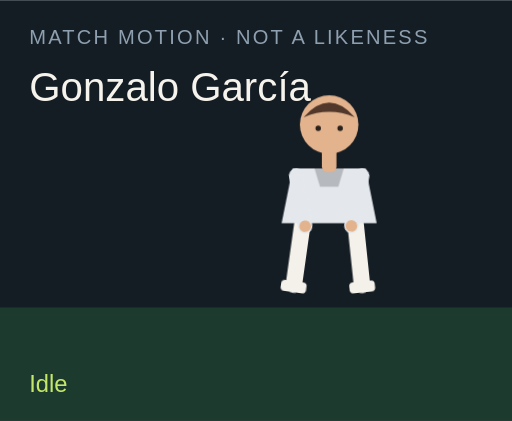
t = 0.00 s
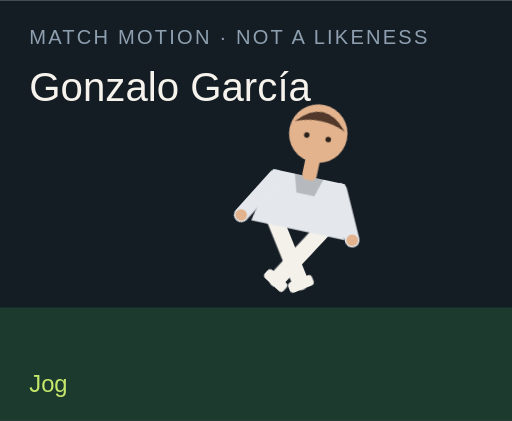
t = 1.50 s
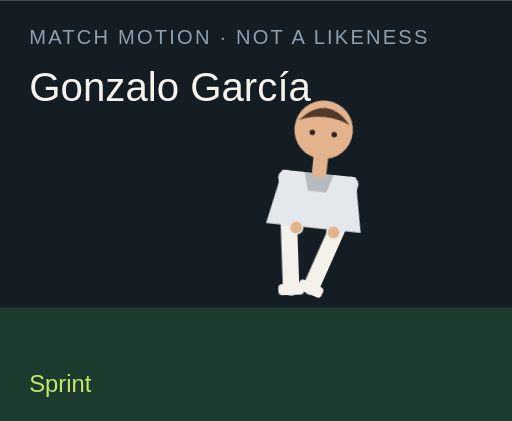
t = 3.00 s
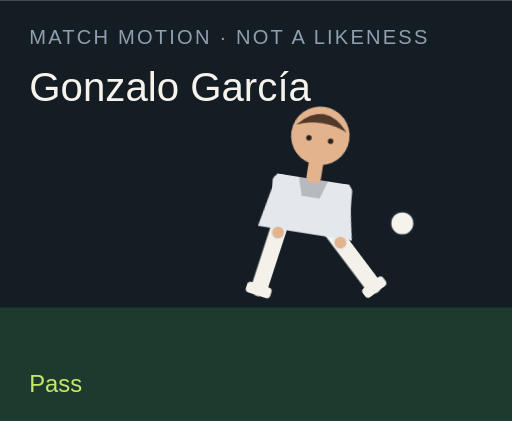
t = 4.50 s
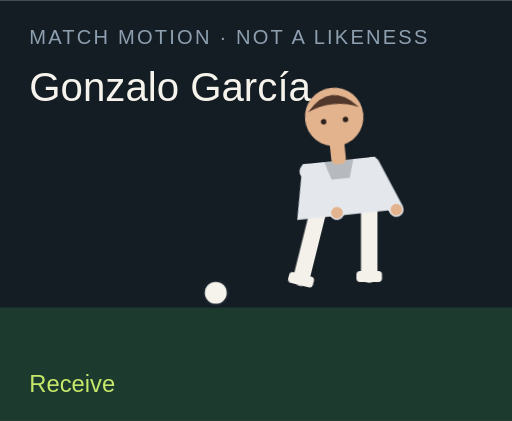
t = 6.00 s
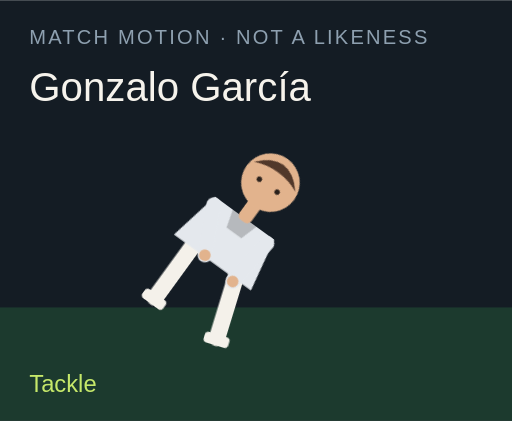
t = 7.50 s

The animated SVG that drew these frames (rendered in a browser with its animation timeline set to each time). Animation: 18 CSS @keyframes rules; one cycle of 9.00 s, repeats indefinitely.

<?xml version="1.0" encoding="UTF-8"?>
<svg xmlns="http://www.w3.org/2000/svg" viewBox="0 0 280 230" role="img">
  <style>@media (prefers-reduced-motion: reduce){animate,animateTransform{display:none}}</style>
  <rect width="280" height="230" fill="#141c24"/>
  <rect y="168" width="280" height="62" fill="#1c3a2e"/>
  <text x="16" y="24" fill="#8ea0b0" font-family="Arial,sans-serif" font-size="11" letter-spacing="1.2">MATCH MOTION · NOT A LIKENESS</text>
  <text x="16" y="55" fill="#f6f3ec" font-family="Impact,sans-serif" font-size="22">Gonzalo García</text>
  <circle r="7" fill="#f6f3ec" stroke="#172028" stroke-width="2" id="motion-66844" cx="150" cy="160" opacity="0">
    
    
    
  </circle>
  <g transform="translate(132 40)">
    <g id="motion-66866" transform="rotate(0 48 90)">
      
      <g id="motion-66868" transform="translate(0 0)">
        
        <g transform="translate(34 78)"><g id="motion-66870" transform="rotate(8)"><path d="M0 0 V38" stroke="#f4f1ea" stroke-width="9" stroke-linecap="round"/><rect x="-7" y="36" width="14" height="6" rx="2" fill="#f4f1ea"/></g></g>
        <g transform="translate(62 78)"><g id="motion-66872" transform="rotate(-6)"><path d="M0 0 V38" stroke="#f4f1ea" stroke-width="9" stroke-linecap="round"/><rect x="-7" y="36" width="14" height="6" rx="2" fill="#f4f1ea"/></g></g>
        <path d="M28 52 h40 l6 30 H22 Z" fill="#e4e8ed"/>
        <path d="M40 52 h16 l-3 10 H43 Z" fill="#000" opacity=".2"/>
        <g transform="translate(30 56)"><g id="motion-66874" transform="rotate(-10)"><path d="M0 0 V28" stroke="#e4e8ed" stroke-width="8" stroke-linecap="round"/><circle cx="0" cy="28" r="3.2" fill="#e2b38d"/></g></g>
        <g transform="translate(66 56)"><g id="motion-66876" transform="rotate(12)"><path d="M0 0 V28" stroke="#e4e8ed" stroke-width="8" stroke-linecap="round"/><circle cx="0" cy="28" r="3.2" fill="#e2b38d"/></g></g>
        <rect x="44" y="40" width="8" height="14" rx="3" fill="#e2b38d"/>
        <circle cx="48" cy="28" r="16" fill="#e2b38d"/>
        <path d="M34 24 Q48 8 62 24 Q48 18 34 24" fill="#51382a"/>
        <circle cx="42" cy="30" r="1.5" fill="#2a211c"/><circle cx="54" cy="30" r="1.5" fill="#2a211c"/>
      </g>
    </g>
  </g>
  <text x="16" y="214" fill="#c6e86a" font-family="Arial,sans-serif" font-size="13" opacity="1" id="motion-66848">Idle</text><text x="16" y="214" fill="#c6e86a" font-family="Arial,sans-serif" font-size="13" opacity="0" id="motion-66850">Jog</text><text x="16" y="214" fill="#c6e86a" font-family="Arial,sans-serif" font-size="13" opacity="0" id="motion-66852">Sprint</text><text x="16" y="214" fill="#c6e86a" font-family="Arial,sans-serif" font-size="13" opacity="0" id="motion-66854">Dribble</text><text x="16" y="214" fill="#c6e86a" font-family="Arial,sans-serif" font-size="13" opacity="0" id="motion-66856">Pass</text><text x="16" y="214" fill="#c6e86a" font-family="Arial,sans-serif" font-size="13" opacity="0" id="motion-66858">Shoot</text><text x="16" y="214" fill="#c6e86a" font-family="Arial,sans-serif" font-size="13" opacity="0" id="motion-66860">Receive</text><text x="16" y="214" fill="#c6e86a" font-family="Arial,sans-serif" font-size="13" opacity="0" id="motion-66862">Tackle</text><text x="16" y="214" fill="#c6e86a" font-family="Arial,sans-serif" font-size="13" opacity="0" id="motion-66864">Slide</text>
<style>@keyframes track-66845{0%{cx:150px}11.1%{cx:156px}22.2%{cx:164px}33.300000000000004%{cx:142px}44.4%{cx:190px}55.60000000000001%{cx:250px}66.7%{cx:118px}77.8%{cx:150px}88.9%{cx:150px}100%{cx:150px}}@keyframes track-66846{0%{cy:160px}11.1%{cy:158px}22.2%{cy:154px}33.300000000000004%{cy:156px}44.4%{cy:148px}55.60000000000001%{cy:96px}66.7%{cy:160px}77.8%{cy:160px}88.9%{cy:160px}100%{cy:160px}}@keyframes track-66847{0%{opacity:0}11.1%{opacity:0}22.2%{opacity:0}33.300000000000004%{opacity:1}44.4%{opacity:1}55.60000000000001%{opacity:1}66.7%{opacity:1}77.8%{opacity:0}88.9%{opacity:0}100%{opacity:0}}@keyframes track-66849{0%{opacity:1}11.1%{opacity:0}22.2%{opacity:0}33.300000000000004%{opacity:0}44.4%{opacity:0}55.60000000000001%{opacity:0}66.7%{opacity:0}77.8%{opacity:0}88.9%{opacity:0}100%{opacity:1}}@keyframes track-66851{0%{opacity:0}11.1%{opacity:1}22.2%{opacity:0}33.300000000000004%{opacity:0}44.4%{opacity:0}55.60000000000001%{opacity:0}66.7%{opacity:0}77.8%{opacity:0}88.9%{opacity:0}100%{opacity:0}}@keyframes track-66853{0%{opacity:0}11.1%{opacity:0}22.2%{opacity:1}33.300000000000004%{opacity:0}44.4%{opacity:0}55.60000000000001%{opacity:0}66.7%{opacity:0}77.8%{opacity:0}88.9%{opacity:0}100%{opacity:0}}@keyframes track-66855{0%{opacity:0}11.1%{opacity:0}22.2%{opacity:0}33.300000000000004%{opacity:1}44.4%{opacity:0}55.60000000000001%{opacity:0}66.7%{opacity:0}77.8%{opacity:0}88.9%{opacity:0}100%{opacity:0}}@keyframes track-66857{0%{opacity:0}11.1%{opacity:0}22.2%{opacity:0}33.300000000000004%{opacity:0}44.4%{opacity:1}55.60000000000001%{opacity:0}66.7%{opacity:0}77.8%{opacity:0}88.9%{opacity:0}100%{opacity:0}}@keyframes track-66859{0%{opacity:0}11.1%{opacity:0}22.2%{opacity:0}33.300000000000004%{opacity:0}44.4%{opacity:0}55.60000000000001%{opacity:1}66.7%{opacity:0}77.8%{opacity:0}88.9%{opacity:0}100%{opacity:0}}@keyframes track-66861{0%{opacity:0}11.1%{opacity:0}22.2%{opacity:0}33.300000000000004%{opacity:0}44.4%{opacity:0}55.60000000000001%{opacity:0}66.7%{opacity:1}77.8%{opacity:0}88.9%{opacity:0}100%{opacity:0}}@keyframes track-66863{0%{opacity:0}11.1%{opacity:0}22.2%{opacity:0}33.300000000000004%{opacity:0}44.4%{opacity:0}55.60000000000001%{opacity:0}66.7%{opacity:0}77.8%{opacity:1}88.9%{opacity:0}100%{opacity:0}}@keyframes track-66865{0%{opacity:0}11.1%{opacity:0}22.2%{opacity:0}33.300000000000004%{opacity:0}44.4%{opacity:0}55.60000000000001%{opacity:0}66.7%{opacity:0}77.8%{opacity:0}88.9%{opacity:1}100%{opacity:0}}@keyframes track-66867{0%{transform:rotate(0deg)}11.1%{transform:rotate(8deg)}22.2%{transform:rotate(16deg)}33.300000000000004%{transform:rotate(6deg)}44.4%{transform:rotate(4deg)}55.60000000000001%{transform:rotate(14deg)}66.7%{transform:rotate(-6deg)}77.8%{transform:rotate(34deg)}88.9%{transform:rotate(38deg)}100%{transform:rotate(0deg)}}@keyframes track-66869{0%{transform:translate(0px,0px)}11.1%{transform:translate(0px,-3px)}22.2%{transform:translate(0px,-6px)}33.300000000000004%{transform:translate(0px,-2px)}44.4%{transform:translate(0px,2px)}55.60000000000001%{transform:translate(0px,-4px)}66.7%{transform:translate(0px,1px)}77.8%{transform:translate(0px,10px)}88.9%{transform:translate(0px,12px)}100%{transform:translate(0px,0px)}}@keyframes track-66871{0%{transform:rotate(8deg)}11.1%{transform:rotate(-26deg)}22.2%{transform:rotate(-42deg)}33.300000000000004%{transform:rotate(-8deg)}44.4%{transform:rotate(6deg)}55.60000000000001%{transform:rotate(12deg)}66.7%{transform:rotate(20deg)}77.8%{transform:rotate(-8deg)}88.9%{transform:rotate(8deg)}100%{transform:rotate(8deg)}}@keyframes track-66873{0%{transform:rotate(-6deg)}11.1%{transform:rotate(24deg)}22.2%{transform:rotate(38deg)}33.300000000000004%{transform:rotate(18deg)}44.4%{transform:rotate(-38deg)}55.60000000000001%{transform:rotate(-54deg)}66.7%{transform:rotate(6deg)}77.8%{transform:rotate(-22deg)}88.9%{transform:rotate(-16deg)}100%{transform:rotate(-6deg)}}@keyframes track-66875{0%{transform:rotate(-10deg)}11.1%{transform:rotate(24deg)}22.2%{transform:rotate(36deg)}33.300000000000004%{transform:rotate(-18deg)}44.4%{transform:rotate(10deg)}55.60000000000001%{transform:rotate(-24deg)}66.7%{transform:rotate(-30deg)}77.8%{transform:rotate(12deg)}88.9%{transform:rotate(-64deg)}100%{transform:rotate(-10deg)}}@keyframes track-66877{0%{transform:rotate(12deg)}11.1%{transform:rotate(-20deg)}22.2%{transform:rotate(-32deg)}33.300000000000004%{transform:rotate(14deg)}44.4%{transform:rotate(-26deg)}55.60000000000001%{transform:rotate(18deg)}66.7%{transform:rotate(-22deg)}77.8%{transform:rotate(-6deg)}88.9%{transform:rotate(18deg)}100%{transform:rotate(12deg)}}@media(prefers-reduced-motion:no-preference){#motion-66844{animation:track-66845 9s linear infinite both,track-66846 9s linear infinite both,track-66847 9s steps(1,end) infinite both}#motion-66848{animation:track-66849 9s steps(1,end) infinite both}#motion-66850{animation:track-66851 9s steps(1,end) infinite both}#motion-66852{animation:track-66853 9s steps(1,end) infinite both}#motion-66854{animation:track-66855 9s steps(1,end) infinite both}#motion-66856{animation:track-66857 9s steps(1,end) infinite both}#motion-66858{animation:track-66859 9s steps(1,end) infinite both}#motion-66860{animation:track-66861 9s steps(1,end) infinite both}#motion-66862{animation:track-66863 9s steps(1,end) infinite both}#motion-66864{animation:track-66865 9s steps(1,end) infinite both}#motion-66866{animation:track-66867 9s linear infinite both}#motion-66868{animation:track-66869 9s linear infinite both}#motion-66870{animation:track-66871 9s linear infinite both}#motion-66872{animation:track-66873 9s linear infinite both}#motion-66874{animation:track-66875 9s linear infinite both}#motion-66876{animation:track-66877 9s linear infinite both}}</style></svg>
